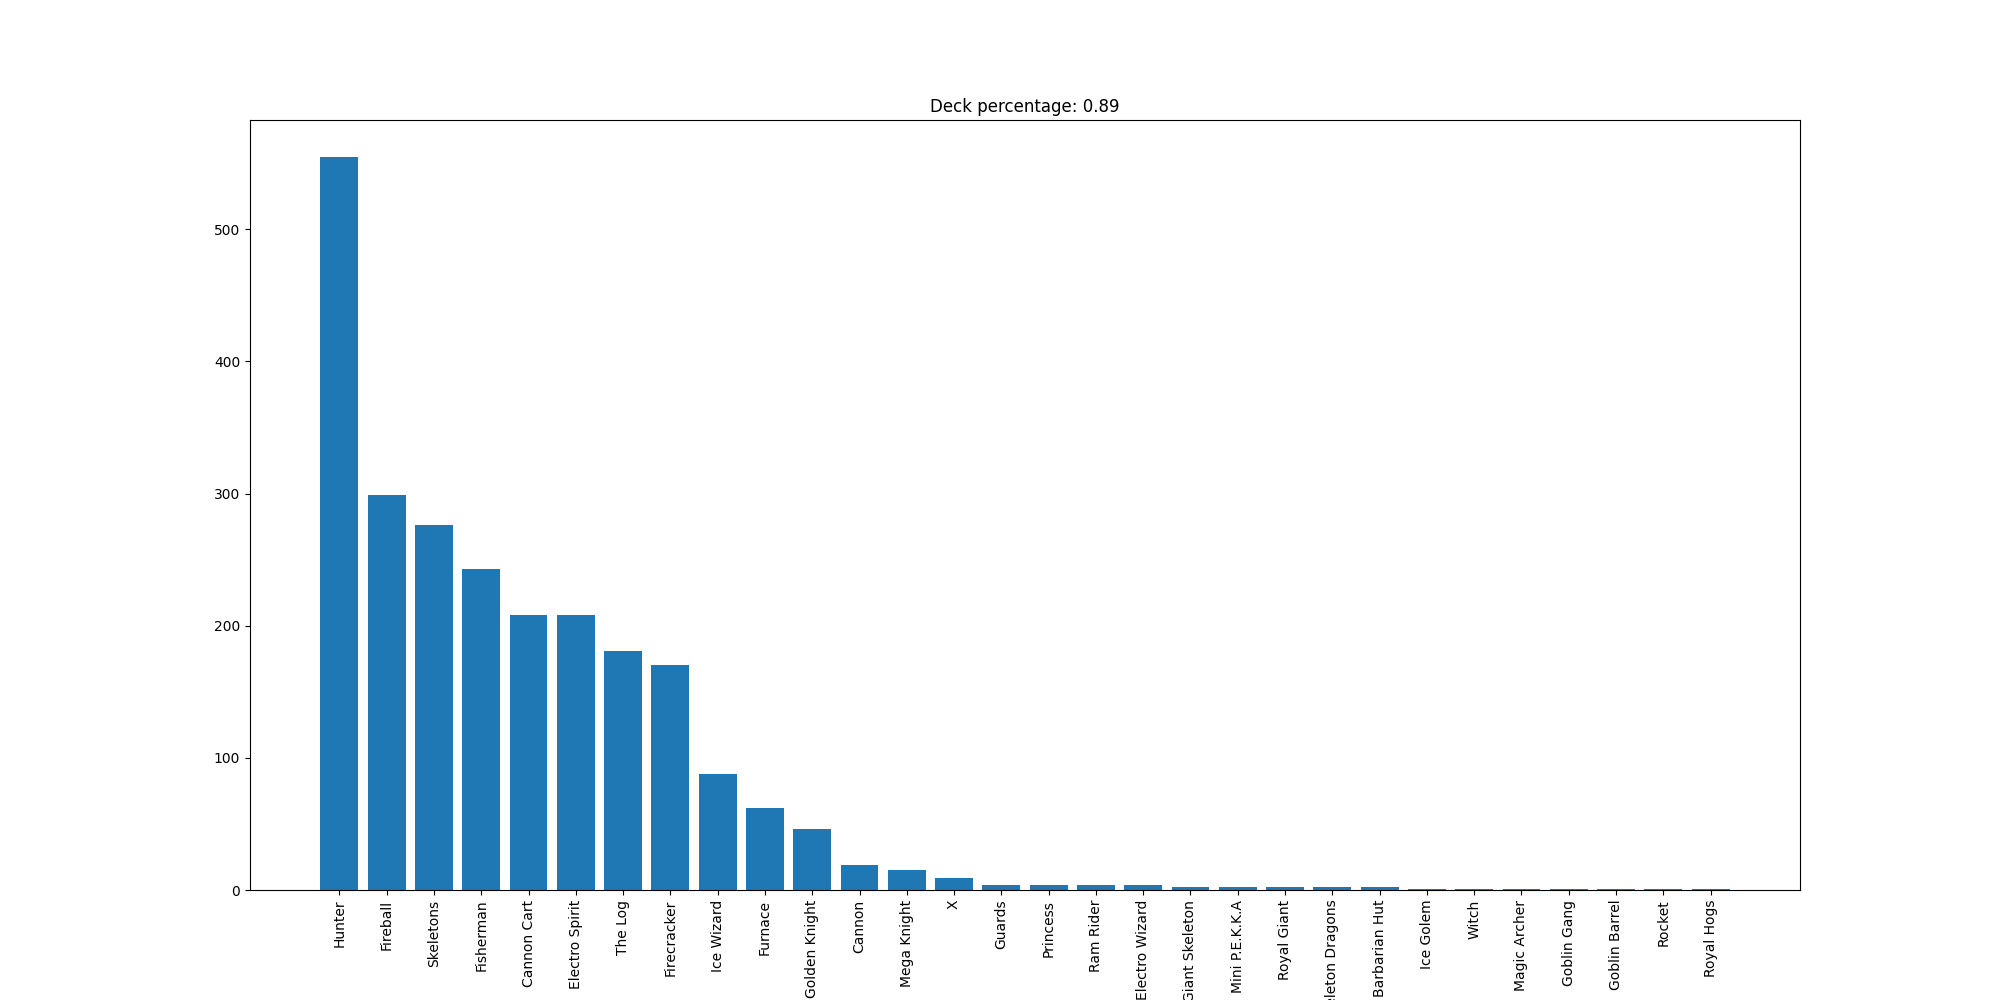

The data file committed next to this chart (first rows):
Hunter, 555
Fireball, 299
Skeletons, 276
Fisherman, 243
Cannon Cart, 208
Electro Spirit, 208
The Log, 181
Firecracker, 170
Ice Wizard, 88
Furnace, 62
Golden Knight, 46
Cannon, 19
Mega Knight, 15
X, 9
Guards, 4
Princess, 4
Ram Rider, 4
Electro Wizard, 4
Giant Skeleton, 2
Mini P.E.K.K.A, 2
Royal Giant, 2
Skeleton Dragons, 2
Barbarian Hut, 2
Ice Golem, 1
Witch, 1
Magic Archer, 1
Goblin Gang, 1
Goblin Barrel, 1
Rocket, 1
Royal Hogs, 1
